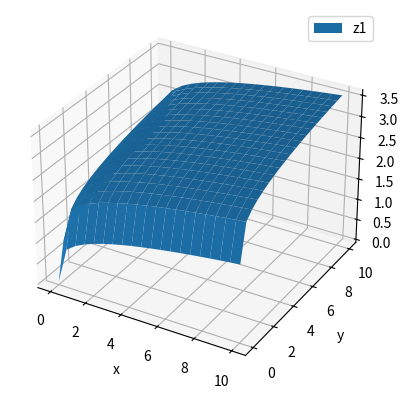
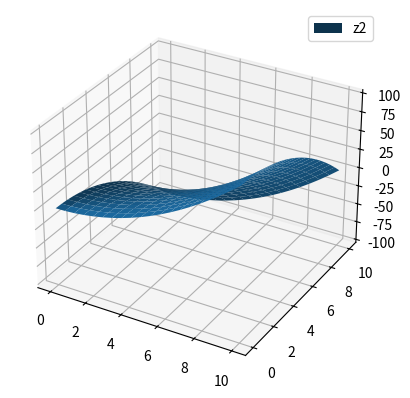
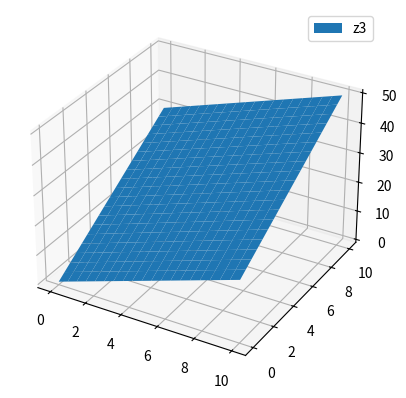
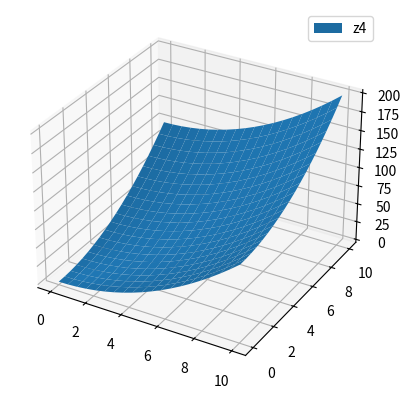
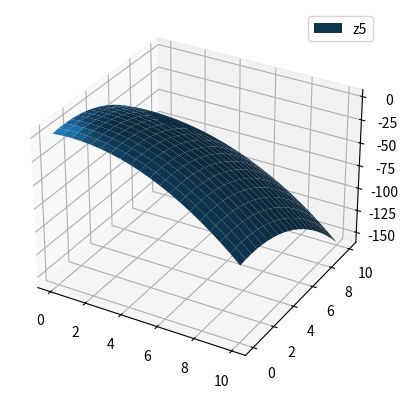

Here is the Python script that generated these plots, in order:
import numpy as np
from matplotlib import pyplot as plt
from mpl_toolkits.mplot3d import Axes3D
x, y = np.meshgrid(np.linspace(0, 10, 20), np.linspace(0, 10, 20))
z1 = np.power(x, 0.25) + np.power(y, 0.25)
z2 = np.power(x, 2) - np.power(y, 2)
z3 = 2 * x + 3 * y
z4 = np.power(x, 2) + np.power(y, 2)
z5 = 2 + 2 * x + 2 * y - np.power(x, 2) - np.power(y, 2)
fig = plt.figure()
ax = fig.add_subplot(111, projection='3d')
ax.set_xlabel('x')
ax.set_ylabel('y')
ax.set_zlabel('z')

ax.plot_surface(x, y, z1, label='z1')
plt.legend()
plt.show()
fig = plt.figure()
ax = fig.add_subplot(111, projection='3d')
ax.plot_surface(x, y, z2, label='z2')
plt.legend()
plt.show()
fig = plt.figure()
ax = fig.add_subplot(111, projection='3d')
ax.plot_surface(x, y, z3, label='z3')
plt.legend()
plt.show()
fig = plt.figure()
ax = fig.add_subplot(111, projection='3d')
ax.plot_surface(x, y, z4, label='z4')
plt.legend()
plt.show()
fig = plt.figure()
ax = fig.add_subplot(111, projection='3d')
ax.plot_surface(x, y, z5, label='z5')
plt.legend()
plt.show()
